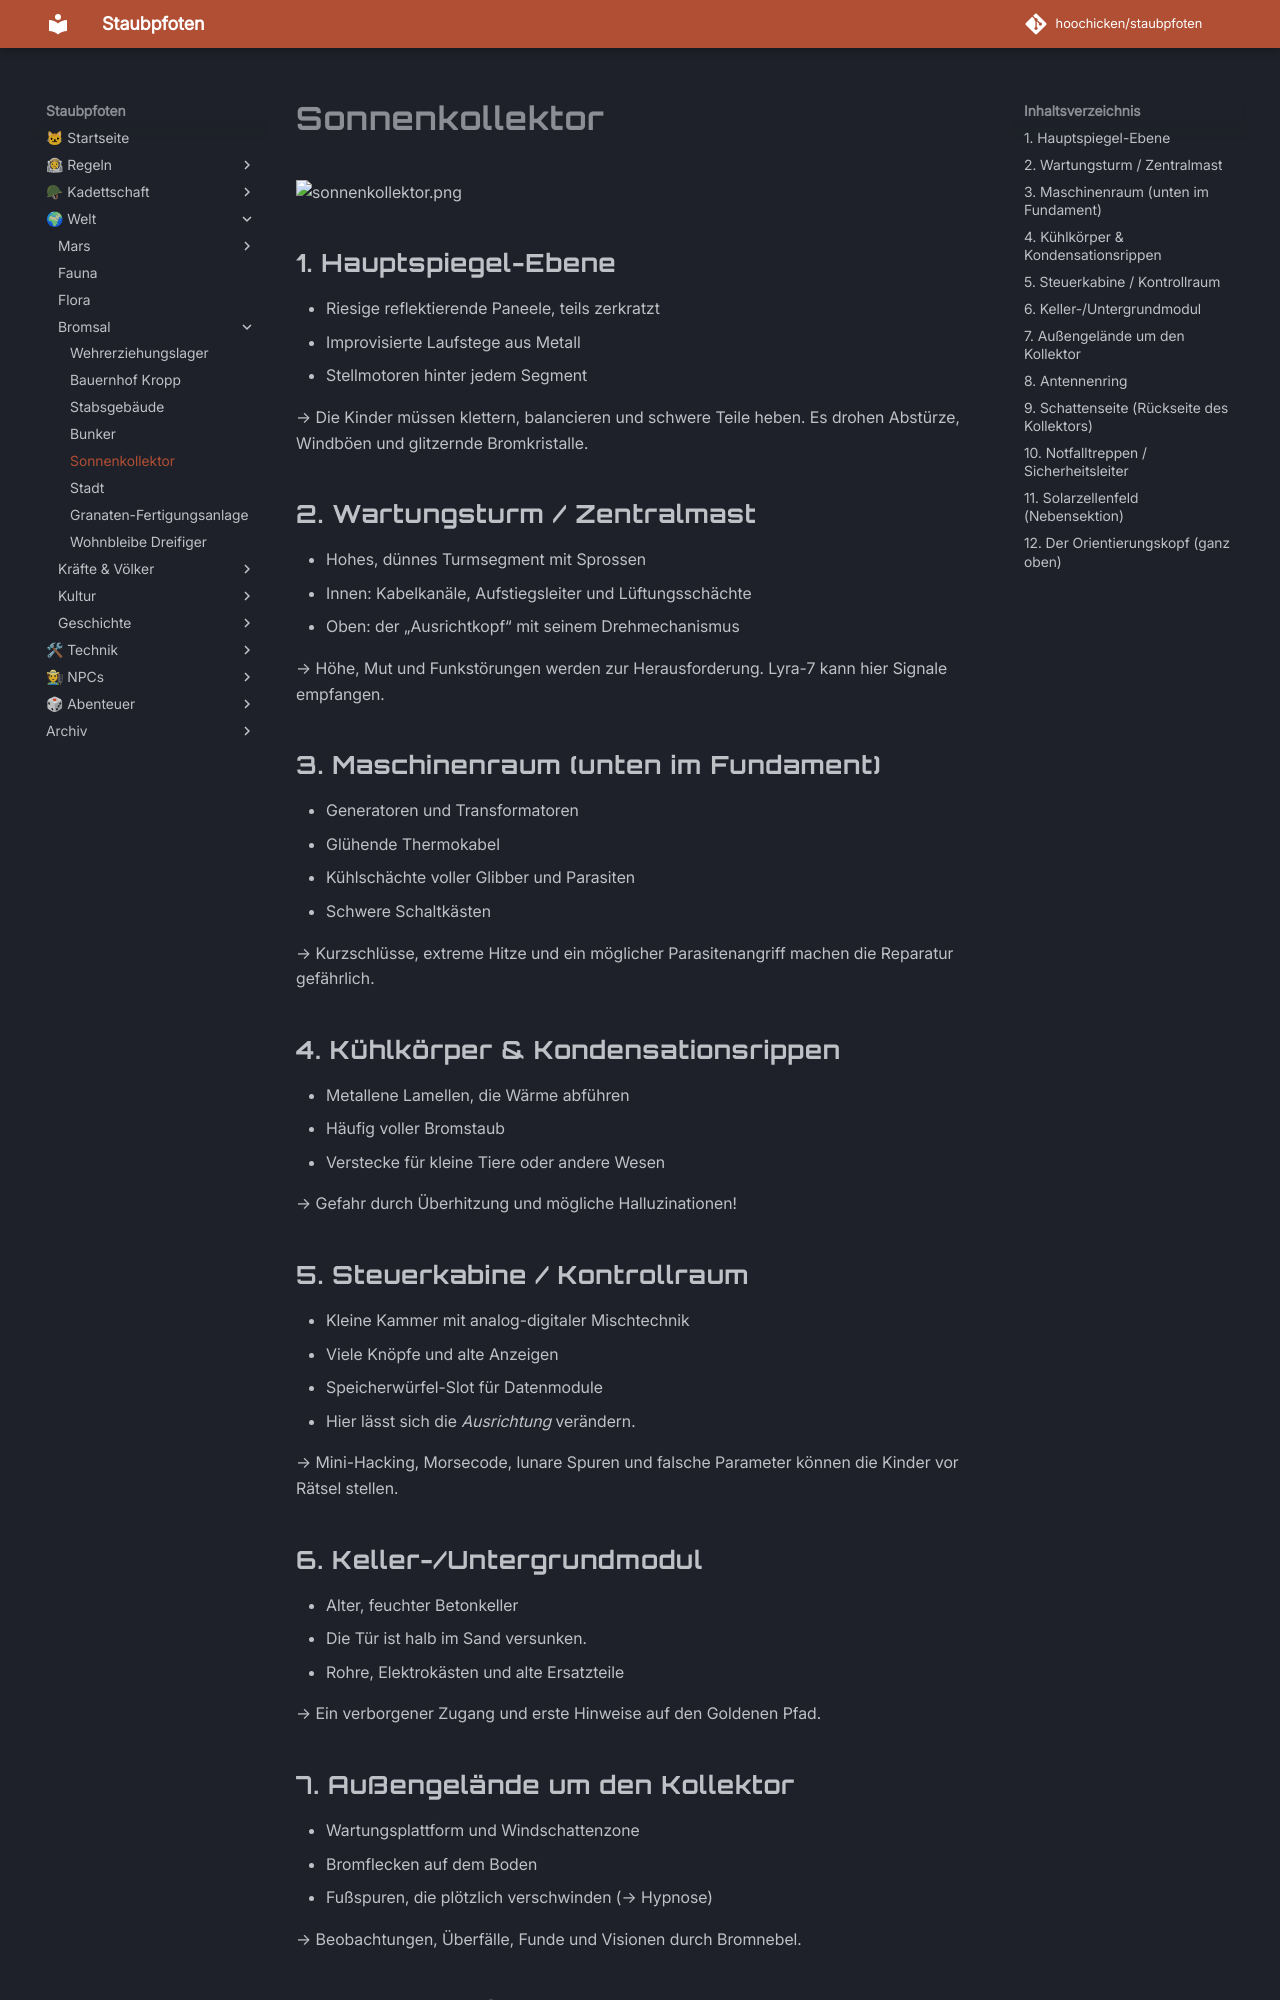

repository: hoochicken/staubpfoten · page: welt/bromsal/sonnenkollektor/index.html · generator: mkdocs

# Sonnenkollektor

![sonnenkollektor.png](_images%2Fsonnenkollektor.png)

## 1. Hauptspiegel-Ebene

- Riesige reflektierende Paneele, teils zerkratzt
- Improvisierte Laufstege aus Metall
- Stellmotoren hinter jedem Segment

→ Die Kinder müssen klettern, balancieren und schwere Teile heben. Es drohen Abstürze, Windböen und glitzernde Bromkristalle.

## 2. Wartungsturm / Zentralmast

- Hohes, dünnes Turmsegment mit Sprossen
- Innen: Kabelkanäle, Aufstiegsleiter und Lüftungsschächte
- Oben: der „Ausrichtkopf“ mit seinem Drehmechanismus

→ Höhe, Mut und Funkstörungen werden zur Herausforderung. Lyra-7 kann hier Signale empfangen.

## 3. Maschinenraum (unten im Fundament)

- Generatoren und Transformatoren
- Glühende Thermokabel
- Kühlschächte voller Glibber und Parasiten
- Schwere Schaltkästen

→ Kurzschlüsse, extreme Hitze und ein möglicher Parasitenangriff machen die Reparatur gefährlich.

## 4. Kühlkörper & Kondensationsrippen

- Metallene Lamellen, die Wärme abführen
- Häufig voller Bromstaub
- Verstecke für kleine Tiere oder andere Wesen

→ Gefahr durch Überhitzung und mögliche Halluzinationen!

## 5. Steuerkabine / Kontrollraum

- Kleine Kammer mit analog-digitaler Mischtechnik
- Viele Knöpfe und alte Anzeigen
- Speicherwürfel-Slot für Datenmodule
- Hier lässt sich die *Ausrichtung* verändern.

→ Mini-Hacking, Morsecode, lunare Spuren und falsche Parameter können die Kinder vor Rätsel stellen.

## 6. Keller-/Untergrundmodul

- Alter, feuchter Betonkeller
- Die Tür ist halb im Sand versunken.
- Rohre, Elektrokästen und alte Ersatzteile

→ Ein verborgener Zugang und erste Hinweise auf den Goldenen Pfad.

## 7. Außengelände um den Kollektor

- Wartungsplattform und Windschattenzone
- Bromflecken auf dem Boden
- Fußspuren, die plötzlich verschwinden (→ Hypnose)

→ Beobachtungen, Überfälle, Funde und Visionen durch Bromnebel.
